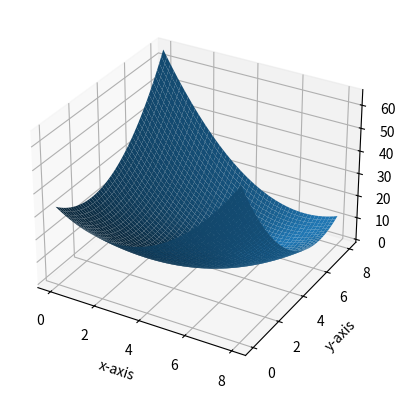

The matplotlib source for this figure:
import numpy as np

import matplotlib.pyplot as plt

from scipy.optimize import minimize

def objective(variables):
   x,y = variables
   return (x-y)**2+1/3*(x+y-10)**2

x = np.linspace(0,8)
y = np.linspace(0,8)

S = minimize(objective,(0,0),method="Powell")

print(S)

fig = plt.figure()

ax = fig.add_subplot(111, projection='3d')

X,Y = np.meshgrid(x,y)

ax.plot_surface(X,Y,objective((X,Y)))

ax.set_xlabel('x-axis')
ax.set_ylabel('y-axis')

plt.show()
